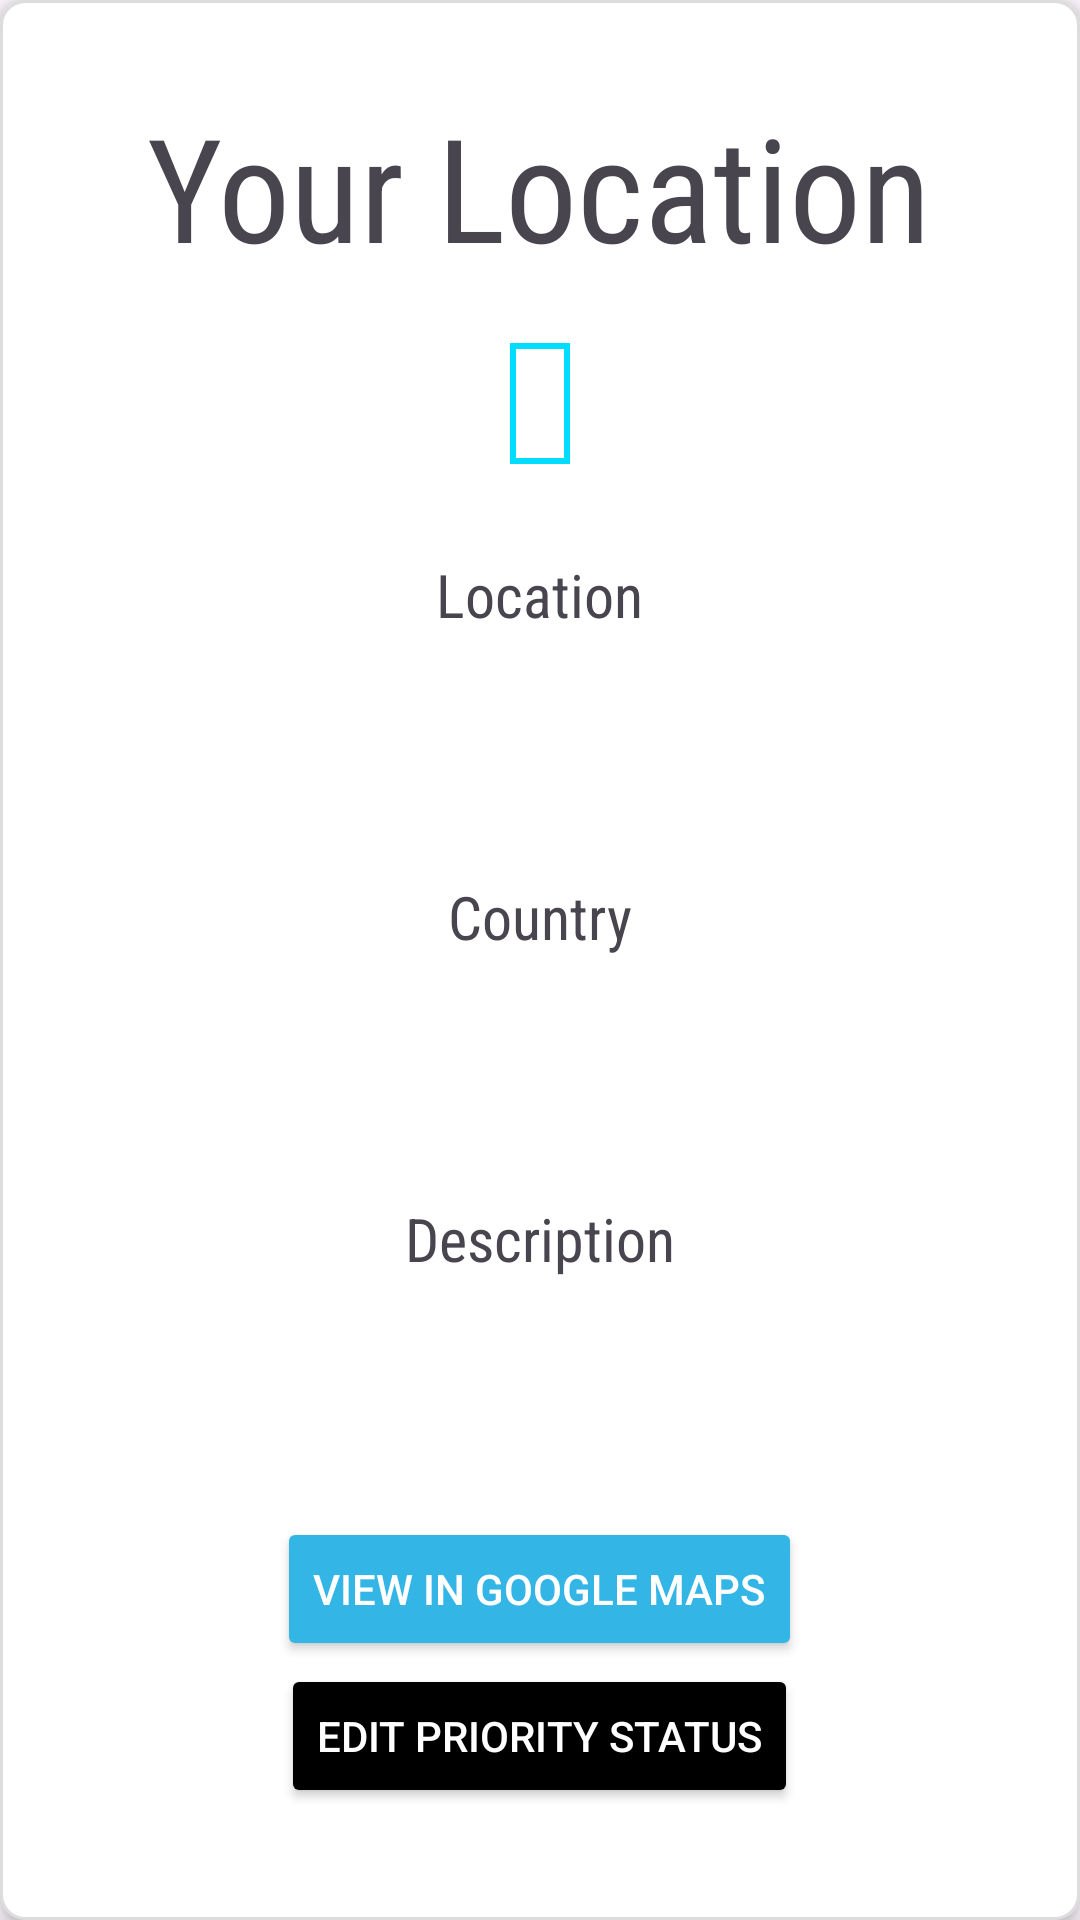

Android layout source for this screen:
<!-- AndroidManifest.xml: application theme Theme.TraveListApplication -->
<!-- res/layout/activity_detail_location.xml -->
<?xml version="1.0" encoding="utf-8"?>
<LinearLayout xmlns:android="http://schemas.android.com/apk/res/android"
    android:layout_width="match_parent"
    android:layout_height="match_parent"
    android:background="@drawable/card_background"
    android:orientation="vertical"
    android:layout_margin="50dp"
    android:elevation="4dp">

    <TextView
        android:id="@+id/TitleView"
        android:layout_width="wrap_content"
        android:layout_height="wrap_content"
        android:layout_gravity="center_horizontal"
        android:layout_marginTop="30dp"
        android:fontFamily="sans-serif-condensed"
        android:text="Your Location"
        android:layout_marginBottom="20dp"
        android:textSize="48sp" />

    <TextView
        android:id="@+id/textPriority"
        android:layout_width="wrap_content"
        android:layout_height="wrap_content"
        android:padding="10dp"
        android:layout_marginBottom="10dp"
        android:layout_gravity="center_horizontal"
        android:fontFamily="sans-serif-condensed"
        android:textColor="@android:color/holo_blue_bright"
        android:textSize="15sp"
        android:background="@drawable/textview_border" />

    <TextView
        android:id="@+id/LocationView"
        android:layout_width="wrap_content"
        android:layout_height="wrap_content"
        android:layout_margin="20dp"
        android:layout_gravity="center_horizontal"
        android:fontFamily="sans-serif-condensed"
        android:text="@string/location"

        android:textSize="20sp" />


    <TextView
        android:id="@+id/LocationName"
        android:layout_width="wrap_content"
        android:layout_height="wrap_content"
        android:layout_gravity="center_horizontal"
        android:fontFamily="sans-serif-condensed"
        android:textColor="@android:color/holo_purple"
        android:textSize="30sp" />

    <TextView
        android:id="@+id/CountryView"
        android:layout_width="wrap_content"
        android:layout_height="wrap_content"
        android:layout_margin="20dp"
        android:layout_marginTop="24dp"
        android:layout_gravity="center_horizontal"
        android:fontFamily="sans-serif-condensed"
        android:text="@string/country"
        android:textSize="20sp" />

    <TextView
        android:id="@+id/textCountry"
        android:layout_width="wrap_content"
        android:layout_height="wrap_content"
        android:layout_gravity="center_horizontal"


        android:textColor="@android:color/holo_purple"
        android:textSize="30sp"
        android:fontFamily="sans-serif-condensed"/>


    <TextView
        android:id="@+id/DescriptionView"
        android:layout_width="wrap_content"
        android:layout_height="wrap_content"
        android:layout_margin="20dp"
        android:layout_marginTop="24dp"
        android:layout_gravity="center_horizontal"
        android:fontFamily="sans-serif-condensed"
        android:text="@string/description"
        android:textSize="20sp" />

    <TextView
        android:id="@+id/textDescription"
        android:layout_width="wrap_content"
        android:layout_height="wrap_content"
        android:layout_gravity="center_horizontal"
        android:textColor="@android:color/holo_purple"
        android:textSize="22sp"
        android:layout_marginBottom="30dp"
        android:fontFamily="sans-serif-condensed"
        />

    <Button
        android:id="@+id/viewMapButton"
        android:layout_width="wrap_content"
        android:layout_height="wrap_content"
        android:layout_marginBottom="1dp"
        android:backgroundTint="@android:color/holo_blue_light"
        android:layout_gravity="center_horizontal"
        android:text="@string/view_in_google_maps"
        android:textColor="@android:color/white" />

    <Button
        android:id="@+id/EditButton"
        android:layout_width="wrap_content"
        android:layout_height="wrap_content"
        android:layout_marginTop="0dp"
        android:layout_marginBottom="10dp"
        android:backgroundTint="@color/black"
        android:layout_gravity="center_horizontal"
        android:text="@string/edit_priority_status"
        android:textColor="@android:color/white" />



</LinearLayout>
<!-- resources referenced by this layout -->
<resources>
  <!-- drawable card_background (drawable) -->
  <shape xmlns:android="http://schemas.android.com/apk/res/android">
      <solid android:color="#FFFFFF" />
      <corners android:radius="8dp" />
      <stroke android:color="#DDDDDD" android:width="1dp"/>
  </shape>
  <!-- drawable textview_border (drawable) -->
  <shape xmlns:android="http://schemas.android.com/apk/res/android">
      <solid android:color="@android:color/transparent" />
      <stroke
          android:width="2dp"
          android:color="@android:color/holo_blue_bright" />
  </shape>
  <string name="country">Country</string>
  <string name="description">Description</string>
  <string name="edit_priority_status">Edit Priority Status</string>
  <string name="location">Location</string>
  <string name="view_in_google_maps">View in Google Maps</string>
  <style name="Theme.TraveListApplication" parent="Base.Theme.TraveListApplication" />
  <style name="Base.Theme.TraveListApplication" parent="Theme.Material3.DayNight.NoActionBar">
          
          
      </style>
  <!-- not gathered from this repository: default colours our renderer supplied (Android Studio template values) -->
  <color name="black">#FF000000</color>
</resources>
